Run: headless pygame with SDL's dummy video driver; simulated clock (each Clock.tick advances the game by its frame time, no real sleeping); random seed 0; keys injected as events and as key.get_pressed() state; no mouse input.
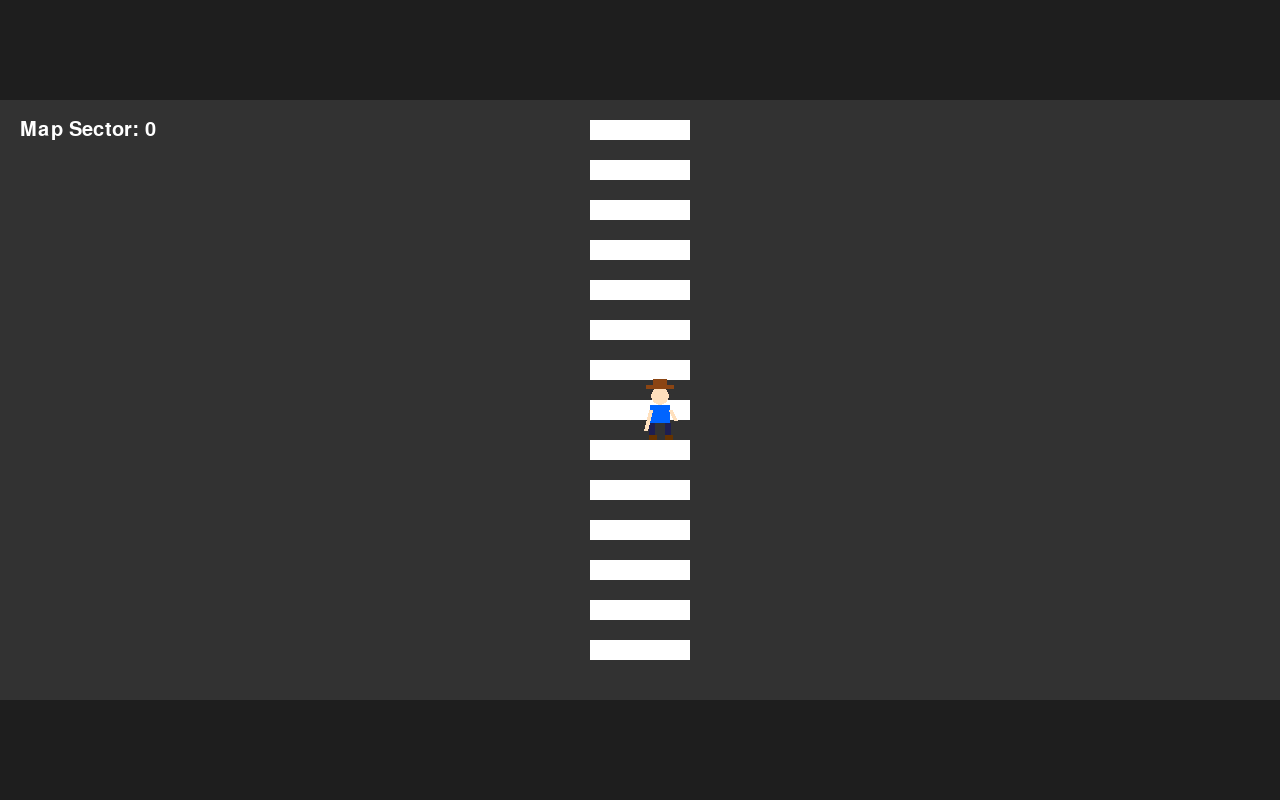
Frame 1 of 4 · flips 1–60 · no input
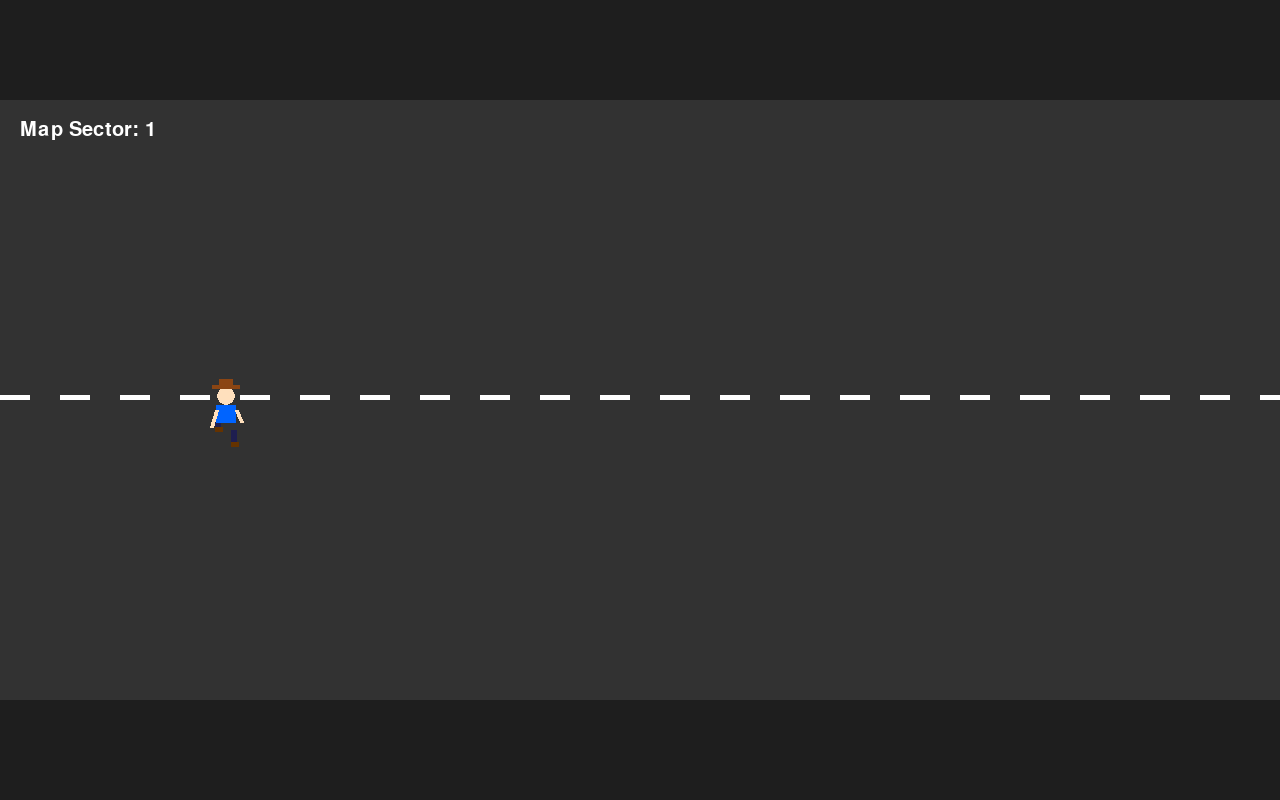
Frame 2 of 4 · flips 61–180 · tapped SPACE, RETURN · held RIGHT (→), D
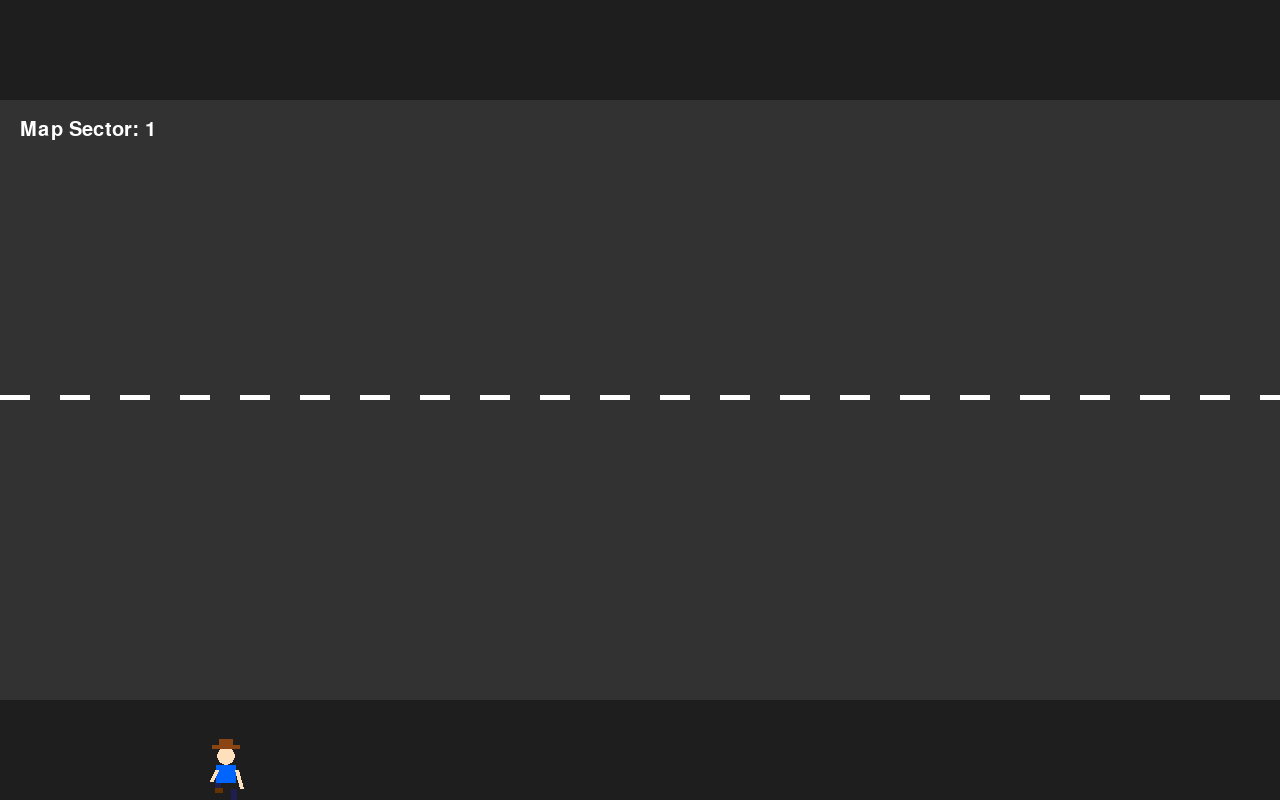
Frame 3 of 4 · flips 181–300 · held DOWN (↓), S
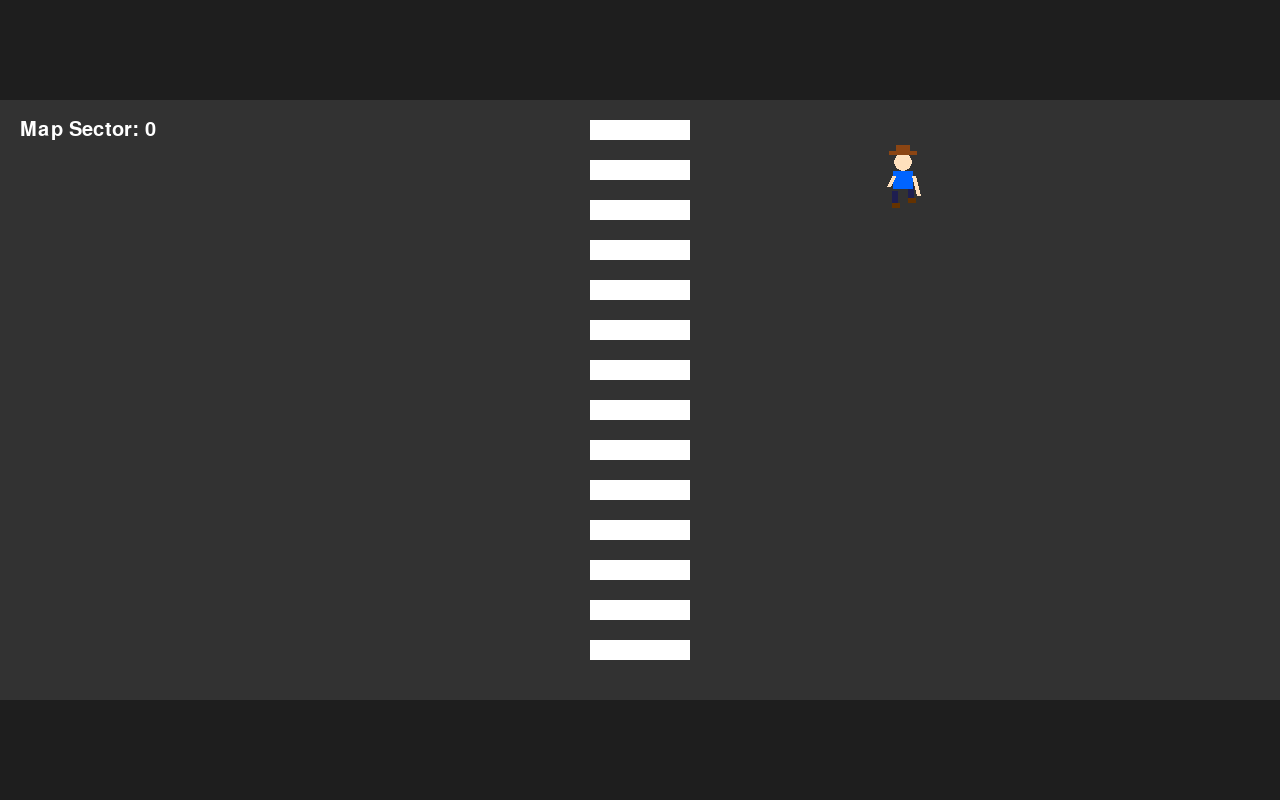
Frame 4 of 4 · flips 301–420 · held LEFT (←), A, UP (↑), W

The pygame program that drew these frames:

import pygame
import math

# 설정 상수
WIDTH, HEIGHT = 1280, 800
FPS = 60
SPEED = 7

# 색상 정의 (상수는 대문자로!)
BLACK = (30, 30, 30)
GRAY = (50, 50, 50)
YELLOW = (200, 200, 0)
WHITE = (255, 255, 255)
SKIN = (255, 224, 189)
CLOTHES = (0, 100, 255) # 파란 셔츠
PANTS = (30, 30, 80) # 진한 회색 바지
HAT_COLOR = (139, 69, 19) # 갈색 모자
SHOES_COLOR = (100, 50, 0) # 갈색 신발

class Player:
    def __init__(self):
        self.width, self.height = 40, 40
        self.x = WIDTH // 2
        self.y = HEIGHT // 2
        self.speed = SPEED
        self.walk_count = 0

        # 캐릭터 각 부분의 상대적 크기와 위치를 상수로 정의
        # 이렇게 하면 캐릭터의 전체 크기를 변경할 때 훨씬 유연합니다.
        self.body_width = 20
        self.body_height = 18
        self.head_radius = 9
        self.leg_width = 6
        self.leg_height = 12
        self.arm_thickness = 4
        self.hat_height = 8
        self.hat_brim_width = 28
        self.hat_brim_height = 4
        self.shoe_width = 8
        self.shoe_height = 5

    def move(self, keys):
        # 기존 이동 로직과 맵 전환 로직은 MapManager에서 처리하도록 분리하거나
        # 현재 코드에서는 편의상 유지합니다. (이전 피드백의 MapManager를 사용하는 것이 더 좋음)
        dx, dy = 0, 0
        moving = False
        
        if keys[pygame.K_w]: dy -= 1; moving = True
        if keys[pygame.K_s]: dy += 1; moving = True
        if keys[pygame.K_a]: dx -= 1; moving = True
        if keys[pygame.K_d]: dx += 1; moving = True

        if moving:
            # 대각선 속도 보정
            actual_speed = self.speed * 0.7071 if dx != 0 and dy != 0 else self.speed
            self.x += dx * actual_speed
            self.y += dy * actual_speed
            self.walk_count += 0.2
        else:
            self.walk_count = 0

        # 위아래 화면 밖으로 못 나가게 고정
        self.y = max(0, min(HEIGHT - self.height, self.y))

    def draw(self, surface):
        # 캐릭터의 '기준점'을 정의하여 모든 요소를 상대적으로 그립니다.
        # 여기서는 캐릭터의 중앙 하단을 기준으로 잡겠습니다.
        center_x = int(self.x + self.width / 2)
        bottom_y = int(self.y + self.height)

        # 걷는 애니메이션 오프셋
        leg_offset = math.sin(self.walk_count) * 8
        arm_offset = math.sin(self.walk_count + math.pi / 2) * 5 # 팔은 다리와 반대 위상

        # --- 다리 (새로운 위치 및 신발 추가) ---
        # 왼쪽 다리
        left_leg_rect = pygame.Rect(center_x - self.leg_width - 5, bottom_y - self.leg_height - self.shoe_height + leg_offset, self.leg_width, self.leg_height)
        pygame.draw.rect(surface, PANTS, left_leg_rect)
        # 왼쪽 신발
        pygame.draw.rect(surface, SHOES_COLOR, (left_leg_rect.x, left_leg_rect.bottom, self.shoe_width, self.shoe_height))

        # 오른쪽 다리
        right_leg_rect = pygame.Rect(center_x + 5, bottom_y - self.leg_height - self.shoe_height - leg_offset, self.leg_width, self.leg_height)
        pygame.draw.rect(surface, PANTS, right_leg_rect)
        # 오른쪽 신발
        pygame.draw.rect(surface, SHOES_COLOR, (right_leg_rect.x, right_leg_rect.bottom, self.shoe_width, self.shoe_height))


        # --- 몸통 ---
        body_rect = pygame.Rect(center_x - self.body_width / 2, bottom_y - self.leg_height - self.shoe_height - self.body_height, self.body_width, self.body_height)
        pygame.draw.rect(surface, CLOTHES, body_rect)

        # --- 팔 (새로운 위치) ---
        # 왼쪽 팔 (어깨에서 시작)
        left_arm_start = (body_rect.left, body_rect.top + 5)
        left_arm_end = (left_arm_start[0] - 5, left_arm_start[1] + 15 + arm_offset)
        pygame.draw.line(surface, SKIN, left_arm_start, left_arm_end, self.arm_thickness)
        
        # 오른쪽 팔 (어깨에서 시작)
        right_arm_start = (body_rect.right, body_rect.top + 5)
        right_arm_end = (right_arm_start[0] + 5, right_arm_start[1] + 15 - arm_offset)
        pygame.draw.line(surface, SKIN, right_arm_start, right_arm_end, self.arm_thickness)

        # --- 머리 ---
        head_center = (center_x, body_rect.top - self.head_radius)
        pygame.draw.circle(surface, SKIN, head_center, self.head_radius)

        # --- 모자 (새로운 추가) ---
        # 모자 상단
        hat_top_rect = pygame.Rect(head_center[0] - self.head_radius + 2, head_center[1] - self.head_radius - self.hat_height, self.head_radius * 2 - 4, self.hat_height)
        pygame.draw.rect(surface, HAT_COLOR, hat_top_rect)
        # 모자 챙
        hat_brim_rect = pygame.Rect(head_center[0] - self.hat_brim_width / 2, head_center[1] - self.head_radius - self.hat_brim_height / 2, self.hat_brim_width, self.hat_brim_height)
        pygame.draw.rect(surface, HAT_COLOR, hat_brim_rect)


# 맵 관리자는 이전 버전에서 가져와서 사용한다고 가정합니다.
# 현재 예제에서는 player.move 메서드에 맵 전환 로직이 포함되어 있습니다.
# 이 부분을 MapManager로 옮기는 것이 더 좋은 구조입니다.

class MapManager:
    """맵의 전환과 렌더링을 책임지는 클래스"""
    def __init__(self):
        self.current_map_x = 0

    def update(self, player):
        # 맵 전환 경계 체크 (player.x 사용)
        if player.x < -player.width: # 화면 왼쪽 끝을 완전히 벗어남
            self.current_map_x -= 1
            player.x = WIDTH - player.width - 10 # 캐릭터를 화면 오른쪽 끝 근처로 이동
        elif player.x > WIDTH: # 화면 오른쪽 끝을 완전히 벗어남
            self.current_map_x += 1
            player.x = 10 # 캐릭터를 화면 왼쪽 끝 근처로 이동
        
        # y축 경계는 player 클래스 내에서 처리하거나, 여기서 함께 처리할 수 있습니다.
        # 여기서는 player 클래스 내 처리를 따릅니다.

    def draw(self, surface):
        # 기본 아스팔트
        surface.fill(GRAY)
        
        # 맵 번호(map_id)에 따라 배경 디자인을 살짝 다르게 표시
        # 1. 공통 요소 (인도)
        pygame.draw.rect(surface, BLACK, (0, 0, WIDTH, 100))
        pygame.draw.rect(surface, BLACK, (0, HEIGHT - 100, WIDTH, 100))

        # 2. 맵 별 차이점
        if self.current_map_x == 0: # 시작 지점: 횡단보도가 있음
            for y in range(120, HEIGHT - 120, 40):
                pygame.draw.rect(surface, WHITE, (WIDTH // 2 - 50, y, 100, 20))
        
        elif self.current_map_x < 0: # 왼쪽 맵들: 중앙선이 노란색 실선
            pygame.draw.rect(surface, YELLOW, (0, HEIGHT // 2 - 5, WIDTH, 10))
        
        elif self.current_map_x > 0: # 오른쪽 맵들: 중앙선이 흰색 점선
            for x in range(0, WIDTH, 60):
                pygame.draw.rect(surface, WHITE, (x, HEIGHT // 2 - 5, 30, 5))

        # 화면 구석에 현재 맵 번호 표시 (디버그용)
        font = pygame.font.SysFont("arial", 30)
        map_text = font.render(f"Map Sector: {self.current_map_x}", True, WHITE)
        surface.blit(map_text, (20, 120))


# --- 메인 실행 ---
def main():
    pygame.init()
    screen = pygame.display.set_mode((WIDTH, HEIGHT))
    pygame.display.set_caption("Zombie City - Seamless Map Switch")
    clock = pygame.time.Clock()
    
    player = Player()
    world = MapManager() # MapManager 인스턴스 생성
    
    running = True
    while running:
        for event in pygame.event.get():
            if event.type == pygame.QUIT: running = False

        keys = pygame.key.get_pressed()
        player.move(keys)
        world.update(player) # MapManager가 플레이어 위치를 기반으로 맵 업데이트

        world.draw(screen) # MapManager가 배경을 그림
        player.draw(screen) # 플레이어 그림
        
        pygame.display.flip()
        clock.tick(FPS)

if __name__ == "__main__":
    main()
